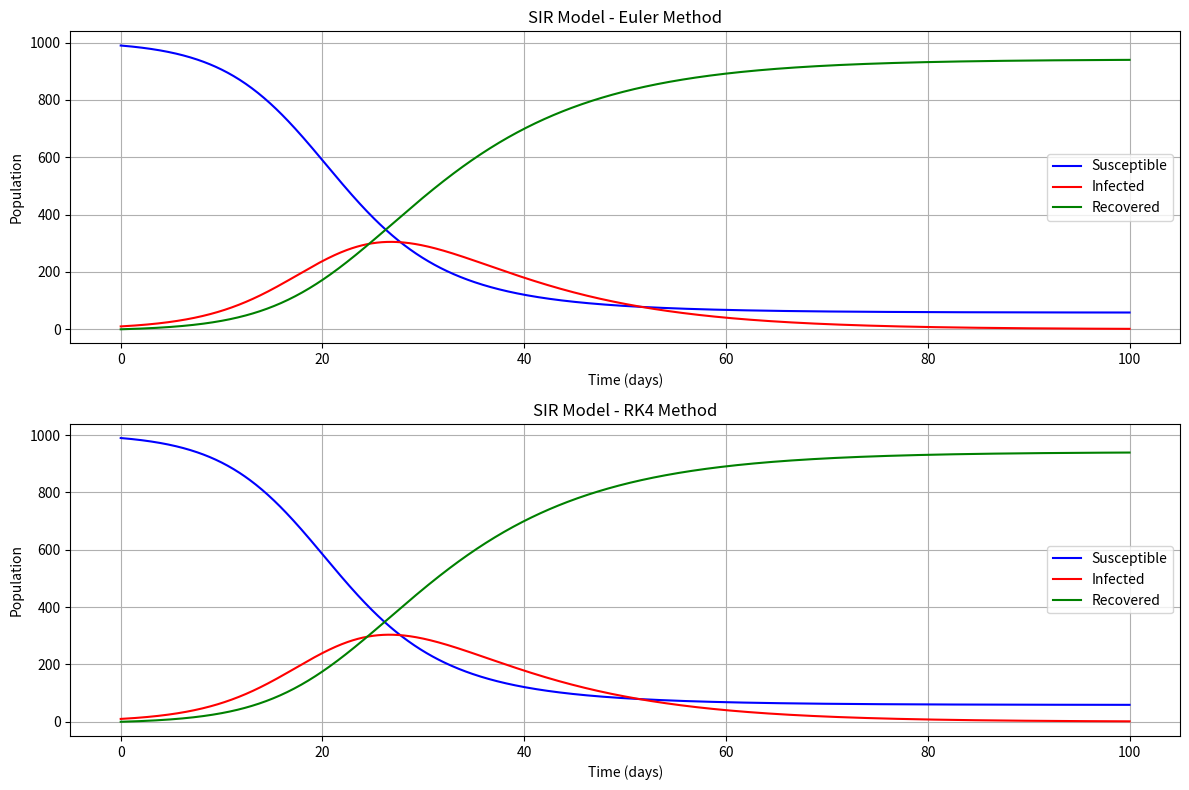
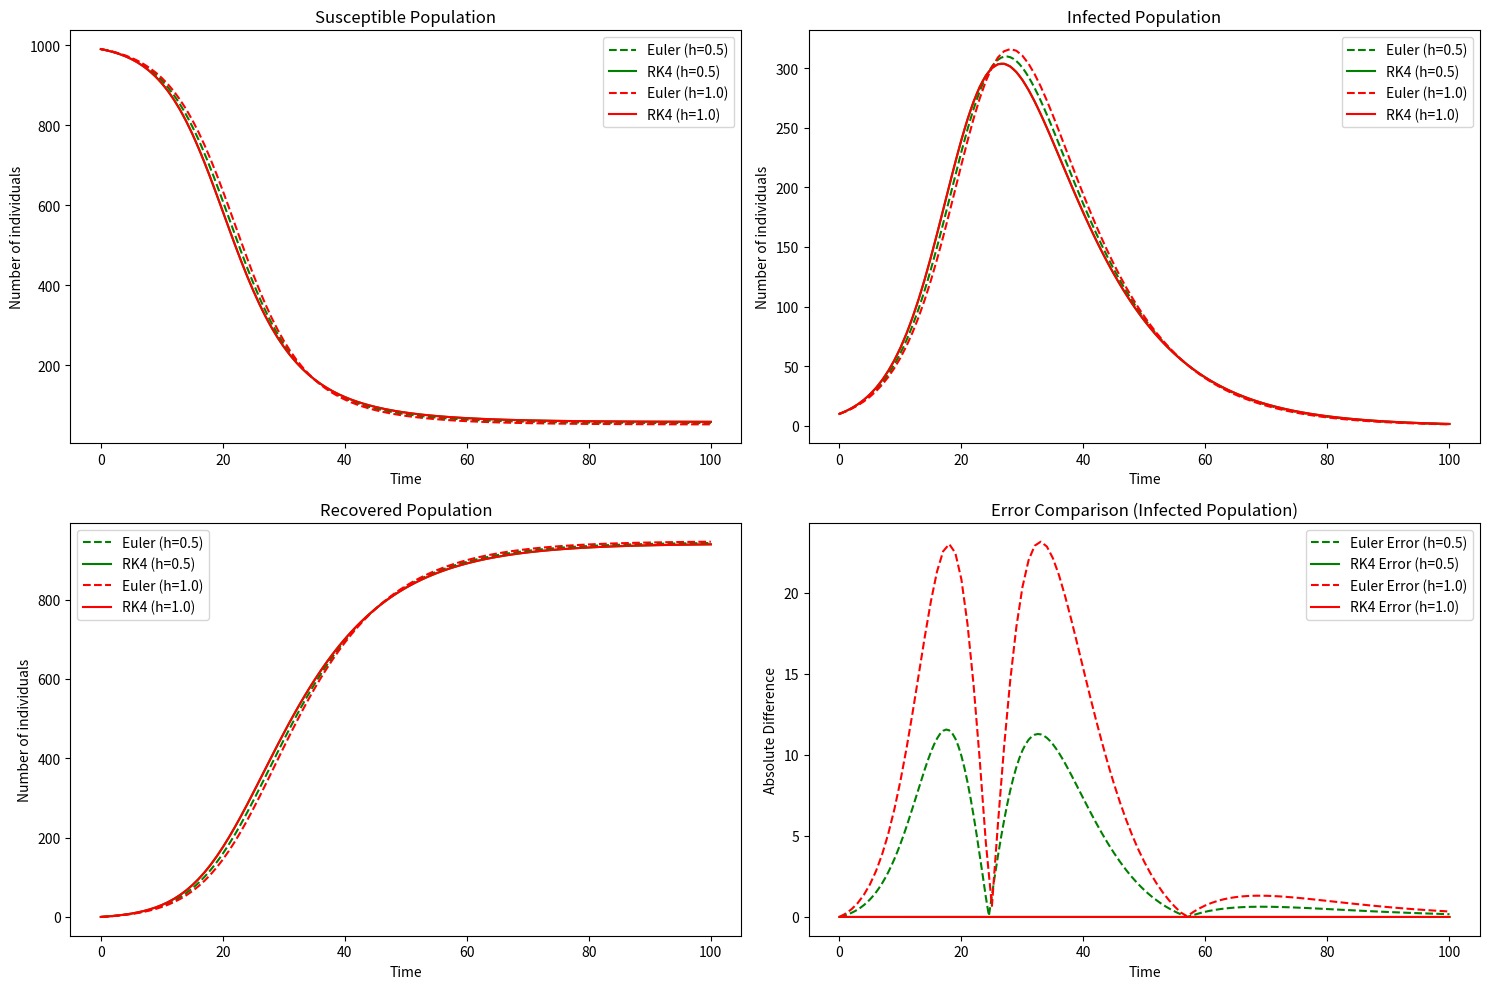
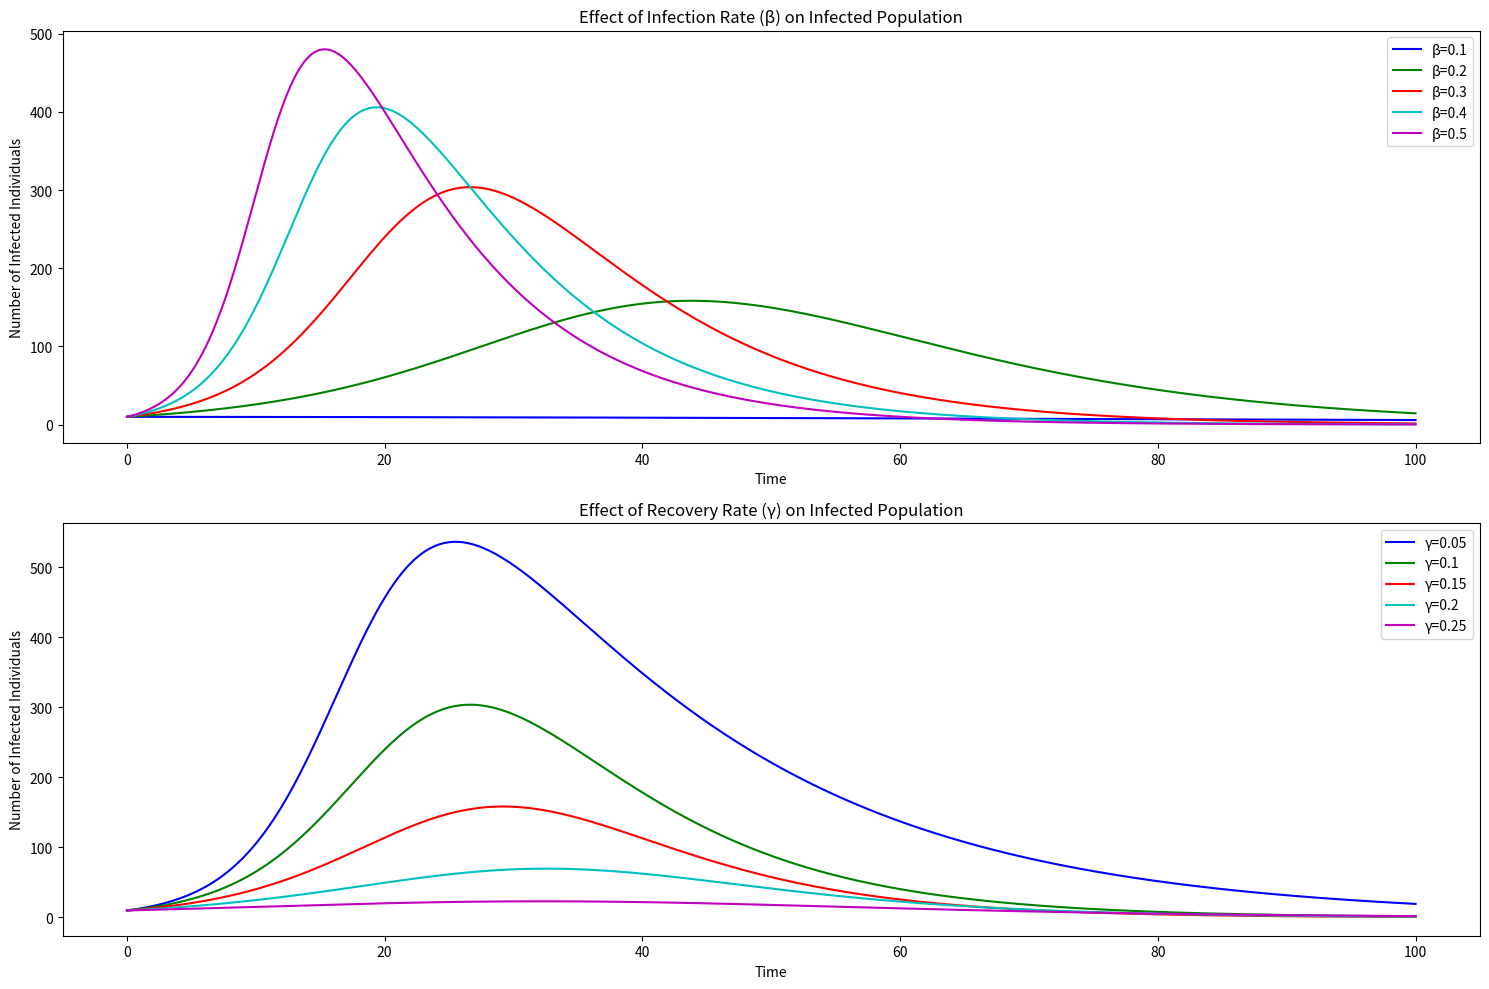

Here is the Python script that generated these plots, in order:
# Import necessary libraries
import numpy as np
import matplotlib.pyplot as plt
from matplotlib.gridspec import GridSpec

# Define the SIRModel class
class SIRModel:
    def __init__(self, infection_rate, recovery_rate, initial_susceptible, initial_infected, initial_recovered):
        """
        Initialize the SIR model with given parameters.

        Parameters:
        infection_rate (float): Rate of infection (beta)
        recovery_rate (float): Rate of recovery (gamma)
        initial_susceptible (float): Initial number of susceptible individuals
        initial_infected (float): Initial number of infected individuals
        initial_recovered (float): Initial number of recovered individuals
        """
        self.infection_rate = infection_rate
        self.recovery_rate = recovery_rate
        self.initial_susceptible = initial_susceptible
        self.initial_infected = initial_infected
        self.initial_recovered = initial_recovered
        self.total_population = initial_susceptible + initial_infected + initial_recovered  # Total population

    def derivatives(self, current_state, time):
        """
        Compute the derivatives for the SIR model.

        Parameters:
        current_state (array): Current state [S, I, R]
        time (float): Current time (not used but included for compatibility)

        Returns:
        array: Derivatives [dS/dt, dI/dt, dR/dt]
        """
        susceptible, infected, recovered = current_state
        # Normalize by population size to prevent overflow
        susceptible = susceptible / self.total_population
        infected = infected / self.total_population
        recovered = recovered / self.total_population

        dS_dt = -self.infection_rate * susceptible * infected * self.total_population
        dI_dt = self.infection_rate * susceptible * infected * self.total_population - self.recovery_rate * infected * self.total_population
        dR_dt = self.recovery_rate * infected * self.total_population

        return np.array([dS_dt, dI_dt, dR_dt])

    def euler_method(self, time_span, step_size):
        """
        Solve the SIR model using Euler's method.

        Parameters:
        time_span (array): Time span [t_start, t_end]
        step_size (float): Step size

        Returns:
        tuple: (time_values, susceptible_values, infected_values, recovered_values)
        """
        start_time, end_time = time_span
        num_steps = int((end_time - start_time) / step_size) + 1

        time_values = np.linspace(start_time, end_time, num_steps)
        susceptible_values = np.zeros(num_steps)
        infected_values = np.zeros(num_steps)
        recovered_values = np.zeros(num_steps)

        # Initial conditions
        susceptible_values[0] = self.initial_susceptible
        infected_values[0] = self.initial_infected
        recovered_values[0] = self.initial_recovered

        for i in range(1, num_steps):
            current_state = np.array([susceptible_values[i-1], infected_values[i-1], recovered_values[i-1]])
            derivatives = self.derivatives(current_state, time_values[i-1])

            # Update with bounds checking
            susceptible_values[i] = max(0, min(self.total_population, susceptible_values[i-1] + step_size * derivatives[0]))
            infected_values[i] = max(0, min(self.total_population, infected_values[i-1] + step_size * derivatives[1]))
            recovered_values[i] = max(0, min(self.total_population, recovered_values[i-1] + step_size * derivatives[2]))

            # Ensure total population remains constant
            if (total := susceptible_values[i] + infected_values[i] + recovered_values[i]) != 0:
                susceptible_values[i] *= self.total_population / total
                infected_values[i] *= self.total_population / total
                recovered_values[i] *= self.total_population / total

        return time_values, susceptible_values, infected_values, recovered_values

    def rk4_method(self, time_span, step_size):
        """
        Solve the SIR model using the 4th order Runge-Kutta method.

        Parameters:
        time_span (array): Time span [t_start, t_end]
        step_size (float): Step size

        Returns:
        tuple: (time_values, susceptible_values, infected_values, recovered_values)
        """
        start_time, end_time = time_span
        num_steps = int((end_time - start_time) / step_size) + 1

        time_values = np.linspace(start_time, end_time, num_steps)
        susceptible_values = np.zeros(num_steps)
        infected_values = np.zeros(num_steps)
        recovered_values = np.zeros(num_steps)

        # Initial conditions
        susceptible_values[0] = self.initial_susceptible
        infected_values[0] = self.initial_infected
        recovered_values[0] = self.initial_recovered

        for i in range(1, num_steps):
            current_state = np.array([susceptible_values[i-1], infected_values[i-1], recovered_values[i-1]])
            current_time = time_values[i-1]

            # Calculate k1, k2, k3, k4
            k1 = self.derivatives(current_state, current_time)
            k2 = self.derivatives(current_state + 0.5 * step_size * k1, current_time + 0.5 * step_size)
            k3 = self.derivatives(current_state + 0.5 * step_size * k2, current_time + 0.5 * step_size)
            k4 = self.derivatives(current_state + step_size * k3, current_time + step_size)

            # Update state using RK4 formula
            new_state = current_state + (step_size/6) * (k1 + 2*k2 + 2*k3 + k4)

            # Apply bounds checking
            susceptible_values[i] = max(0, min(self.total_population, new_state[0]))
            infected_values[i] = max(0, min(self.total_population, new_state[1]))
            recovered_values[i] = max(0, min(self.total_population, new_state[2]))

            if (total := susceptible_values[i] + infected_values[i] + recovered_values[i]) != 0:
                susceptible_values[i] *= self.total_population / total
                infected_values[i] *= self.total_population / total
                recovered_values[i] *= self.total_population / total

        return time_values, susceptible_values, infected_values, recovered_values

    def compare_methods(self, time_span, step_sizes):
        """
        Compare Euler and RK4 methods with different step sizes.

        Parameters:
        time_span (array): Time span [t_start, t_end]
        step_sizes (list): List of step sizes to compare
        """
        plt.figure(figsize=(15, 10))
        gs = GridSpec(2, 2)

        # Plot comparison for susceptible individuals
        ax1 = plt.subplot(gs[0, 0])
        ax1.set_title("Susceptible Population")
        ax1.set_xlabel("Time")
        ax1.set_ylabel("Number of individuals")

        # Plot comparison for infected individuals
        ax2 = plt.subplot(gs[0, 1])
        ax2.set_title("Infected Population")
        ax2.set_xlabel("Time")
        ax2.set_ylabel("Number of individuals")

        # Plot comparison for recovered individuals
        ax3 = plt.subplot(gs[1, 0])
        ax3.set_title("Recovered Population")
        ax3.set_xlabel("Time")
        ax3.set_ylabel("Number of individuals")

        # Plot error comparison
        ax4 = plt.subplot(gs[1, 1])
        ax4.set_title("Error Comparison (Infected Population)")
        ax4.set_xlabel("Time")
        ax4.set_ylabel("Absolute Difference")

        # Use smallest step size RK4 as reference solution
        smallest_step = min(step_sizes)
        ref_time, ref_susceptible, ref_infected, ref_recovered = self.rk4_method(time_span, smallest_step)

        colors = ["b", "g", "r", "c", "m", "y"]
        euler_styles = ["--" for _ in range(len(step_sizes))]
        rk4_styles = ["-" for _ in range(len(step_sizes))]

        for i, step in enumerate(step_sizes):
            if step == smallest_step:
                continue

            color = colors[i % len(colors)]

            # Euler method
            euler_time, euler_susceptible, euler_infected, euler_recovered = self.euler_method(time_span, step)

            # RK4 method
            rk4_time, rk4_susceptible, rk4_infected, rk4_recovered = self.rk4_method(time_span, step)

            # Plot susceptible
            ax1.plot(euler_time, euler_susceptible, euler_styles[i], color=color, label=f"Euler (h={step})")
            ax1.plot(rk4_time, rk4_susceptible, rk4_styles[i], color=color, label=f"RK4 (h={step})")

            # Plot infected
            ax2.plot(euler_time, euler_infected, euler_styles[i], color=color, label=f"Euler (h={step})")
            ax2.plot(rk4_time, rk4_infected, rk4_styles[i], color=color, label=f"RK4 (h={step})")

            # Plot recovered
            ax3.plot(euler_time, euler_recovered, euler_styles[i], color=color, label=f"Euler (h={step})")
            ax3.plot(rk4_time, rk4_recovered, rk4_styles[i], color=color, label=f"RK4 (h={step})")

            # Calculate and plot errors for infected
            euler_error = np.abs(np.interp(euler_time, ref_time, ref_infected) - euler_infected)
            rk4_error = np.abs(np.interp(rk4_time, ref_time, ref_infected) - rk4_infected)

            ax4.plot(euler_time, euler_error, euler_styles[i], color=color, label=f"Euler Error (h={step})")
            ax4.plot(rk4_time, rk4_error, rk4_styles[i], color=color, label=f"RK4 Error (h={step})")

        ax1.legend()
        ax2.legend()
        ax3.legend()
        ax4.legend()

        plt.tight_layout()
        plt.savefig("sir_model_comparison.png", dpi=300)
        plt.show()

    def analyze_parameters(self, time_span, step_size, infection_rates, recovery_rates):
        """
        Analyze the effect of different infection and recovery rates on the SIR model.

        Parameters:
        time_span (array): Time span [t_start, t_end]
        step_size (float): Step size
        infection_rates (list): List of infection rates (beta) to analyze
        recovery_rates (list): List of recovery rates (gamma) to analyze
        """
        plt.figure(figsize=(15, 10))
        gs = GridSpec(2, 1)

        ax1 = plt.subplot(gs[0])
        ax1.set_title("Effect of Infection Rate (β) on Infected Population")
        ax1.set_xlabel("Time")
        ax1.set_ylabel("Number of Infected Individuals")

        original_infection_rate = self.infection_rate
        original_recovery_rate = self.recovery_rate

        colors = ["b", "g", "r", "c", "m", "y"]

        for i, beta in enumerate(infection_rates):
            self.infection_rate = beta
            _, _, infected_values, _ = self.rk4_method(time_span, step_size)

            color = colors[i % len(colors)]
            ax1.plot(np.linspace(time_span[0], time_span[1], len(infected_values)), infected_values, 
                     "-", color=color, label=f"β={beta}")

        self.infection_rate = original_infection_rate

        ax2 = plt.subplot(gs[1])
        ax2.set_title("Effect of Recovery Rate (γ) on Infected Population")
        ax2.set_xlabel("Time")
        ax2.set_ylabel("Number of Infected Individuals")

        for i, gamma in enumerate(recovery_rates):
            self.recovery_rate = gamma
            _, _, infected_values, _ = self.rk4_method(time_span, step_size)

            color = colors[i % len(colors)]
            ax2.plot(np.linspace(time_span[0], time_span[1], len(infected_values)), infected_values, 
                     "-", color=color, label=f"γ={gamma}")

        self.recovery_rate = original_recovery_rate

        ax1.legend()
        ax2.legend()

        plt.tight_layout()
        plt.savefig("sir_parameter_analysis.png", dpi=300)
        plt.show()

    def calculate_r0(self):
        """Calculate the basic reproduction number R0."""
        return self.infection_rate / self.recovery_rate

    def summary_statistics(self, time_span, step_size):
        """
        Calculate and return summary statistics for the epidemic.

        Parameters:
        time_span (array): Time span [t_start, t_end]
        step_size (float): Step size

        Returns:
        dict: Dictionary of summary statistics
        """
        _, _, infected_values, recovered_values = self.rk4_method(time_span, step_size)

        max_infected = np.max(infected_values)
        time_to_peak = np.argmax(infected_values) * step_size
        final_size = recovered_values[-1]
        r0 = self.calculate_r0()

        return {
            "r0": r0,
            "max_infected": max_infected,
            "time_to_peak": time_to_peak,
            "final_size": final_size,
            "attack_rate": final_size / self.total_population * 100
        }

# Main function to run the SIR model
def main():
    # Define initial parameters
    infection_rate = 0.3
    recovery_rate = 0.1
    initial_susceptible = 990
    initial_infected = 10
    initial_recovered = 0

    # Initialize the SIR model
    sir_model = SIRModel(infection_rate, recovery_rate, initial_susceptible, initial_infected, initial_recovered)
    time_span = [0, 100]
    step_sizes = [0.1, 0.5, 1.0]

    # Solve using Euler and RK4 methods
    euler_time, euler_susceptible, euler_infected, euler_recovered = sir_model.euler_method(time_span, 0.1)
    rk4_time, rk4_susceptible, rk4_infected, rk4_recovered = sir_model.rk4_method(time_span, 0.1)

    # Plot results
    plt.figure(figsize=(12, 8))

    plt.subplot(2, 1, 1)
    plt.title("SIR Model - Euler Method")
    plt.plot(euler_time, euler_susceptible, "b-", label="Susceptible")
    plt.plot(euler_time, euler_infected, "r-", label="Infected")
    plt.plot(euler_time, euler_recovered, "g-", label="Recovered")
    plt.xlabel("Time (days)")
    plt.ylabel("Population")
    plt.legend()
    plt.grid(True)

    plt.subplot(2, 1, 2)
    plt.title("SIR Model - RK4 Method")
    plt.plot(rk4_time, rk4_susceptible, "b-", label="Susceptible")
    plt.plot(rk4_time, rk4_infected, "r-", label="Infected")
    plt.plot(rk4_time, rk4_recovered, "g-", label="Recovered")
    plt.xlabel("Time (days)")
    plt.ylabel("Population")
    plt.legend()
    plt.grid(True)

    plt.tight_layout()
    plt.savefig("sir_basic_simulation.png", dpi=300)
    plt.show()

    # Compare methods and analyze parameters
    sir_model.compare_methods(time_span, step_sizes)

    infection_rates = [0.1, 0.2, 0.3, 0.4, 0.5]
    recovery_rates = [0.05, 0.1, 0.15, 0.2, 0.25]
    sir_model.analyze_parameters(time_span, 0.1, infection_rates, recovery_rates)

    # Print summary statistics
    stats = sir_model.summary_statistics(time_span, 0.1)
    print("\nSummary Statistics:")
    print(f"Basic Reproduction Number (R0): {stats['r0']:.2f}")
    print(f"Maximum Number of Infected: {stats['max_infected']:.2f}")
    print(f"Time to Peak Infection: {stats['time_to_peak']:.2f} days")
    print(f"Final Epidemic Size: {stats['final_size']:.2f}")
    print(f"Attack Rate: {stats['attack_rate']:.2f}%")

# Run the main function
if __name__ == "__main__":
    main()